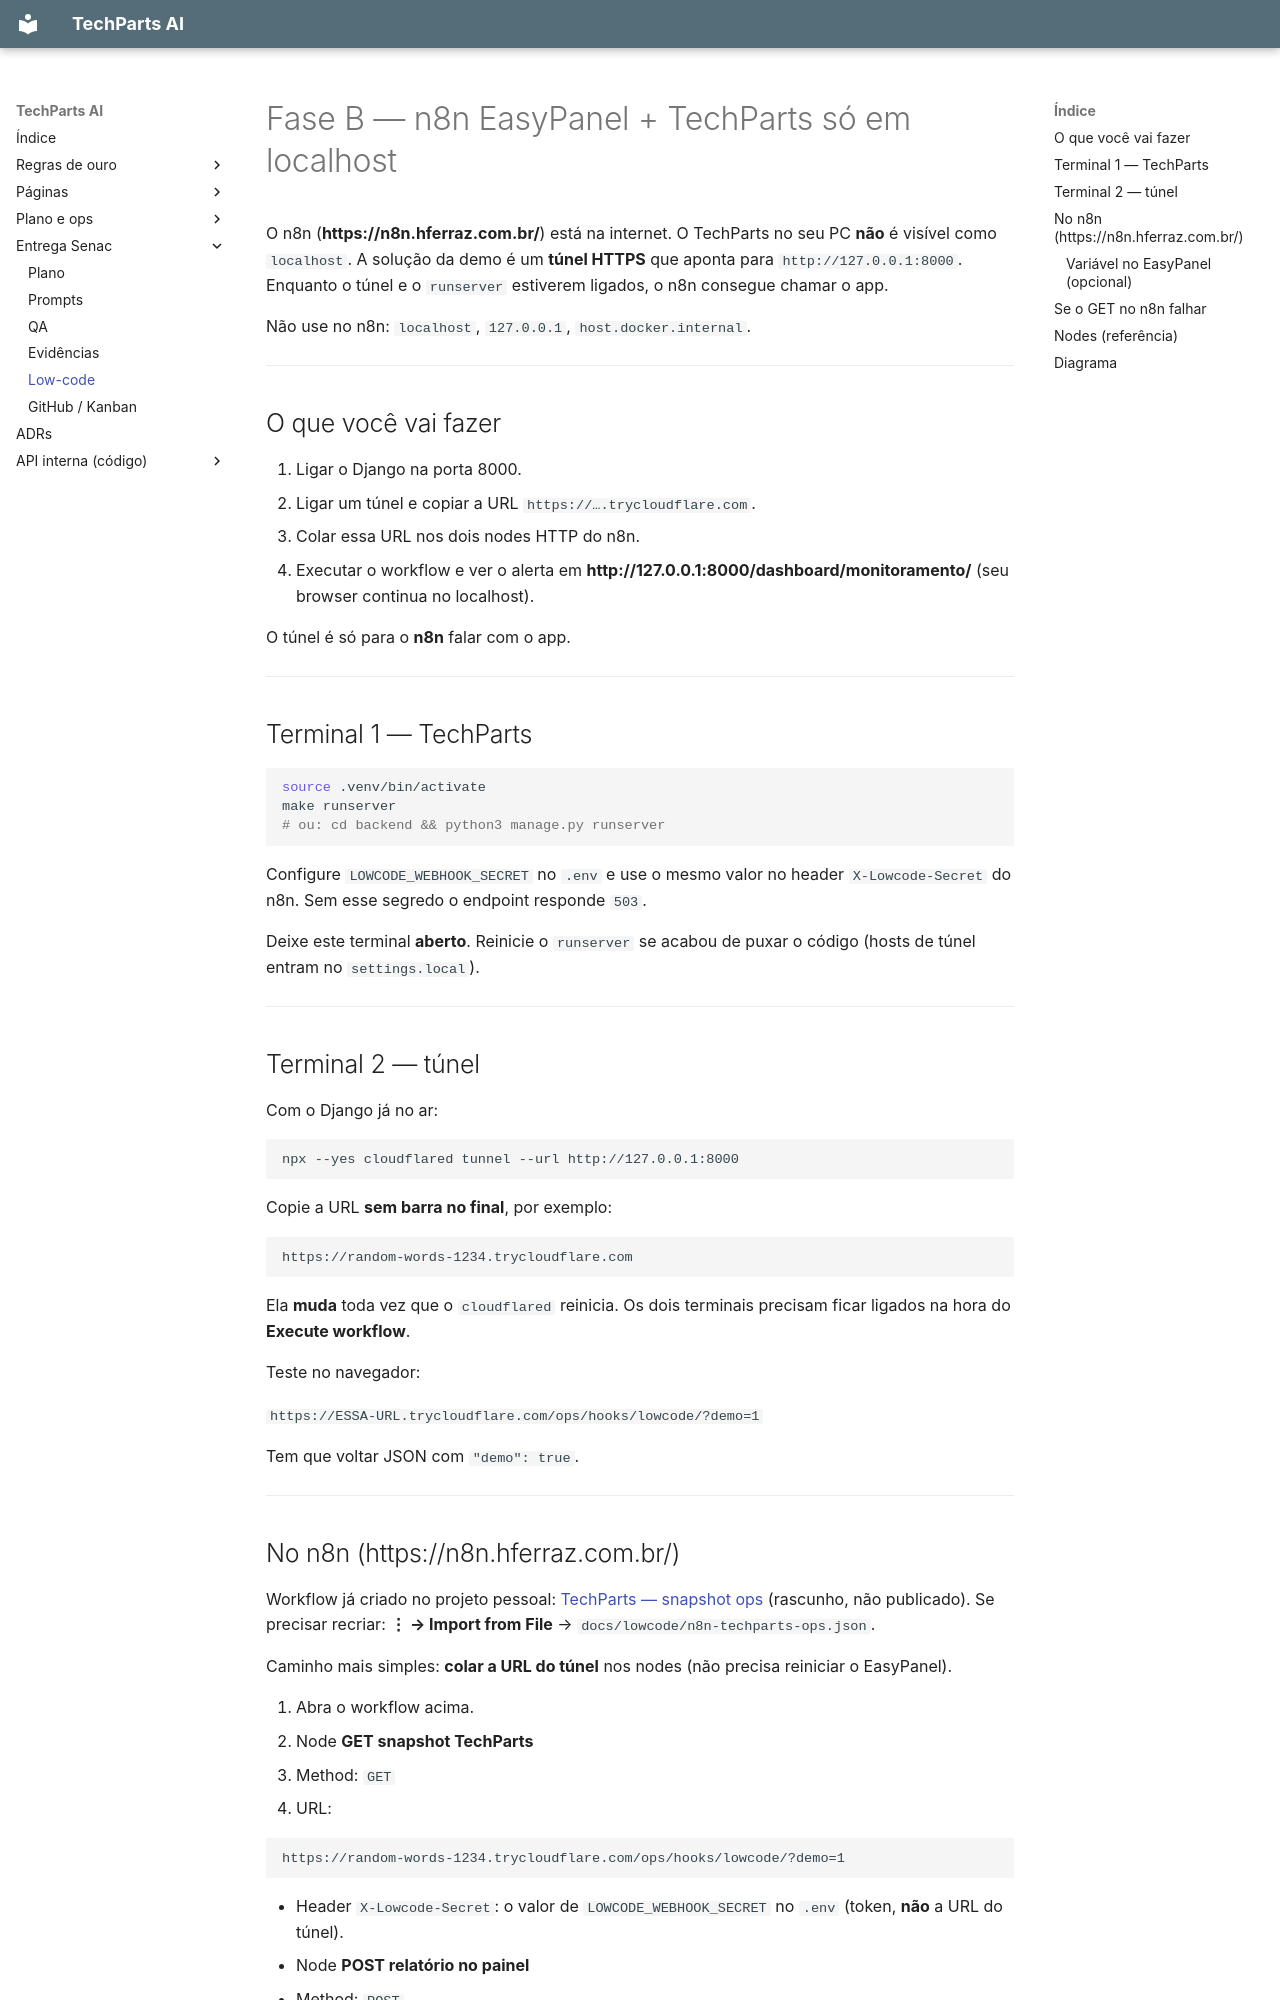

repository: henriqueferraz/manuais_projeto · page: lowcode/index.html · generator: mkdocs

# Fase B — n8n EasyPanel + TechParts só em localhost

O n8n (**https://n8n.hferraz.com.br/**) está na internet. O TechParts no seu PC **não** é visível como `localhost`. A solução da demo é um **túnel HTTPS** que aponta para `http://127.0.0.1:8000`. Enquanto o túnel e o `runserver` estiverem ligados, o n8n consegue chamar o app.

Não use no n8n: `localhost`, `127.0.0.1`, `host.docker.internal`.

---

## O que você vai fazer

1. Ligar o Django na porta 8000.
2. Ligar um túnel e copiar a URL `https://….trycloudflare.com`.
3. Colar essa URL nos dois nodes HTTP do n8n.
4. Executar o workflow e ver o alerta em **http://127.0.0.1:8000/dashboard/monitoramento/** (seu browser continua no localhost).

O túnel é só para o **n8n** falar com o app.

---

## Terminal 1 — TechParts

```bash
source .venv/bin/activate
make runserver
# ou: cd backend && python3 manage.py runserver
```

Configure `LOWCODE_WEBHOOK_SECRET` no `.env` e use o mesmo valor no header
`X-Lowcode-Secret` do n8n. Sem esse segredo o endpoint responde `503`.

Deixe este terminal **aberto**. Reinicie o `runserver` se acabou de puxar o código (hosts de túnel entram no `settings.local`).

---

## Terminal 2 — túnel

Com o Django já no ar:

```bash
npx --yes cloudflared tunnel --url http://127.0.0.1:8000
```

Copie a URL **sem barra no final**, por exemplo:

```text
https://random-words-1234.trycloudflare.com
```

Ela **muda** toda vez que o `cloudflared` reinicia. Os dois terminais precisam ficar ligados na hora do **Execute workflow**.

Teste no navegador:

`https://ESSA-URL.trycloudflare.com/ops/hooks/lowcode/?demo=1`

Tem que voltar JSON com `"demo": true`.

---
